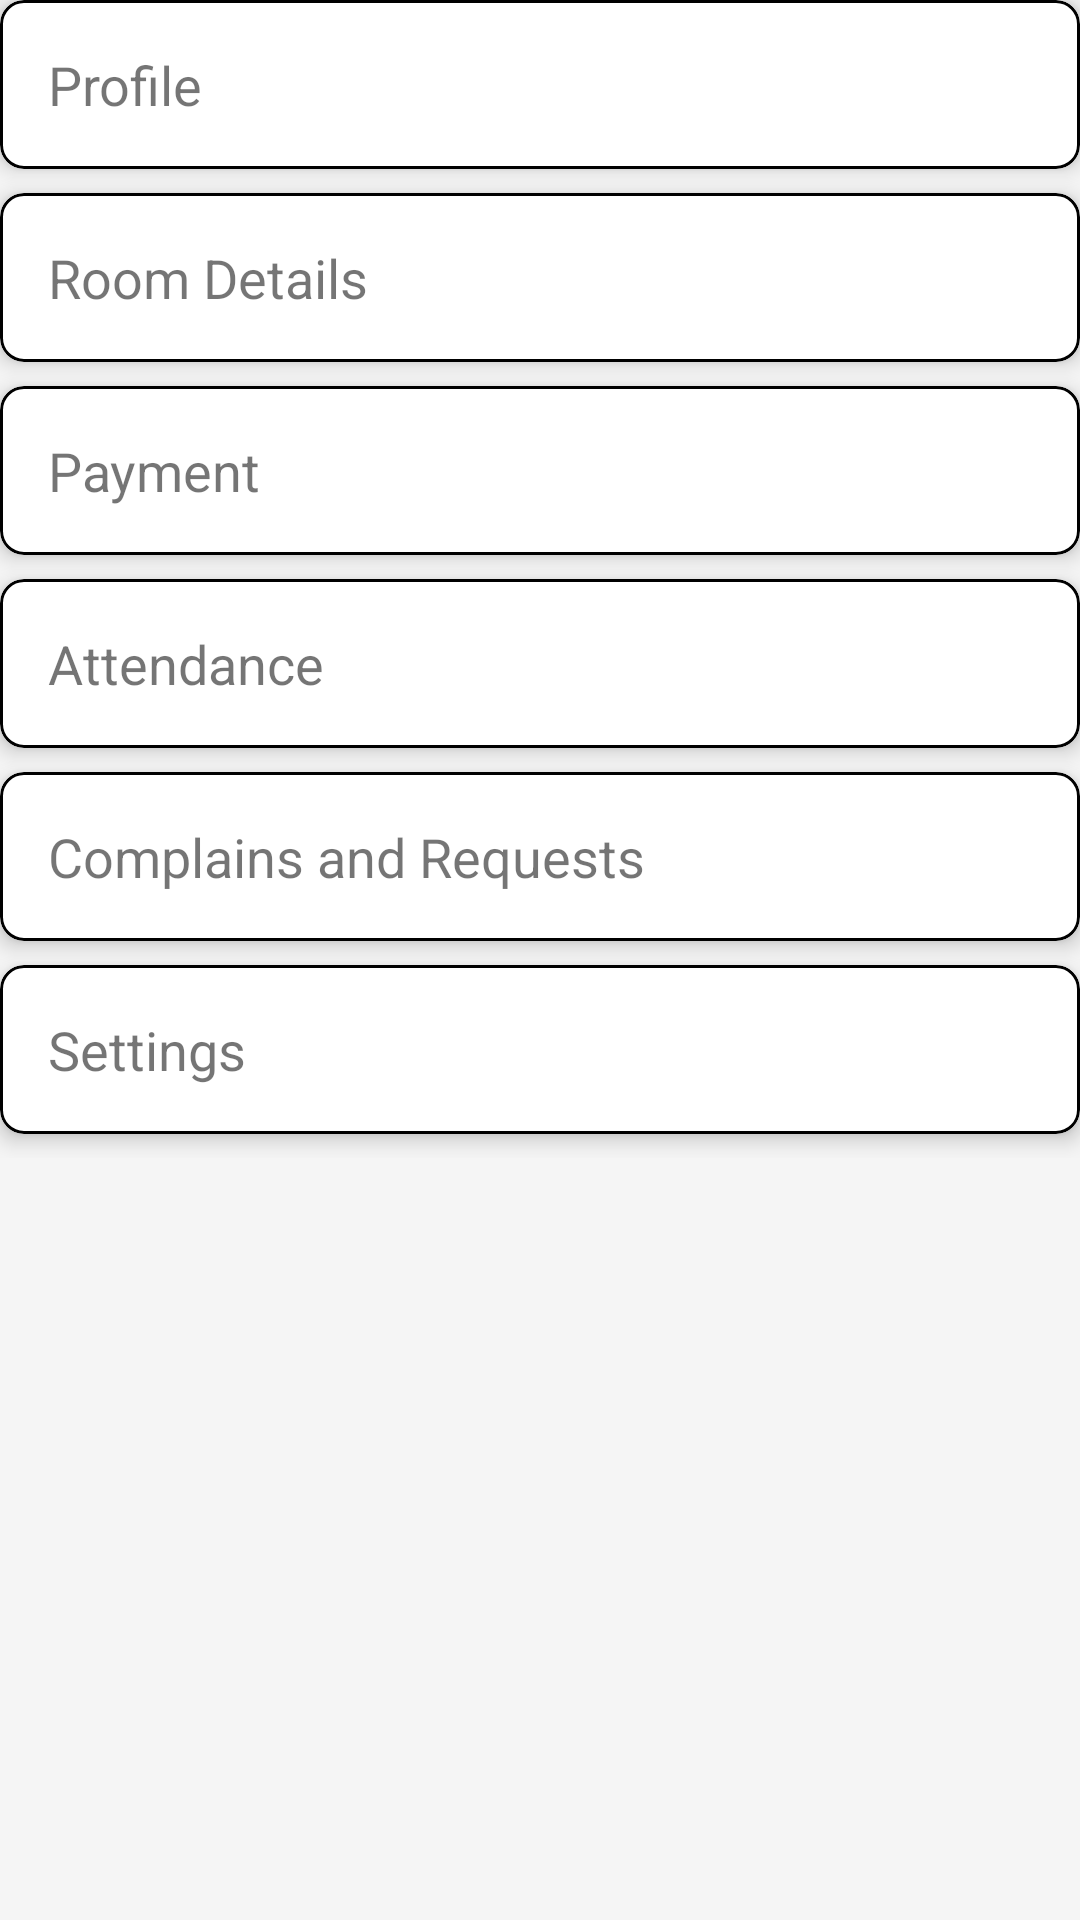

Write the Android layout XML for this screen, with the resource values it uses.
<!-- AndroidManifest.xml: application theme Theme.HostelManagementSystem -->
<!-- res/layout/activity_student_dashboard.xml -->
<?xml version="1.0" encoding="utf-8"?>
<RelativeLayout xmlns:android="http://schemas.android.com/apk/res/android"
    xmlns:app="http://schemas.android.com/apk/res-auto"
    xmlns:tools="http://schemas.android.com/tools"
    android:id="@+id/main"
    android:layout_width="match_parent"
    android:layout_height="match_parent"
    tools:context=".ui.student.StudentDashboardActivity">

    <LinearLayout
        android:orientation="vertical"
        android:layout_width="match_parent"
        android:layout_height="wrap_content">
        <com.google.android.material.card.MaterialCardView
            android:layout_width="match_parent"
            android:layout_height="wrap_content"
            android:layout_marginBottom="8dp"
            app:cardCornerRadius="8dp"
            app:cardElevation="4dp"
            app:strokeColor="@color/black"
            app:strokeWidth="1dp">

            <TextView
                android:id="@+id/profile"
                android:layout_width="match_parent"
                android:layout_height="wrap_content"
                android:text="Profile"
                android:textSize="18sp"
                android:padding="16dp"
               />
        </com.google.android.material.card.MaterialCardView>

        <com.google.android.material.card.MaterialCardView
            android:layout_width="match_parent"
            android:layout_height="wrap_content"
            android:layout_marginBottom="8dp"
            app:cardCornerRadius="8dp"
            app:cardElevation="4dp"
            app:strokeColor="@color/black"
            app:strokeWidth="1dp">

            <TextView
                android:id="@+id/roomDetails"
                android:layout_width="match_parent"
                android:layout_height="wrap_content"
                android:text="Room Details"
                android:textSize="18sp"
                android:padding="16dp"/>
        </com.google.android.material.card.MaterialCardView>

        <com.google.android.material.card.MaterialCardView
            android:layout_width="match_parent"
            android:layout_height="wrap_content"
            android:layout_marginBottom="8dp"
            app:cardCornerRadius="8dp"
            app:cardElevation="4dp"
            app:strokeColor="@color/black"
            app:strokeWidth="1dp">

            <TextView
                android:id="@+id/payment"
                android:layout_width="match_parent"
                android:layout_height="wrap_content"
                android:text="@string/payment"
                android:textSize="18sp"
                android:padding="16dp"/>
        </com.google.android.material.card.MaterialCardView>

        <com.google.android.material.card.MaterialCardView
            android:layout_width="match_parent"
            android:layout_height="wrap_content"
            android:layout_marginBottom="8dp"
            app:cardCornerRadius="8dp"
            app:cardElevation="4dp"
            app:strokeColor="@color/black"
            app:strokeWidth="1dp">

            <TextView
                android:id="@+id/attendance"
                android:layout_width="match_parent"
                android:layout_height="wrap_content"
                android:text="@string/attendance"
                android:textSize="18sp"
                android:padding="16dp"/>
        </com.google.android.material.card.MaterialCardView>

        <com.google.android.material.card.MaterialCardView
            android:layout_width="match_parent"
            android:layout_height="wrap_content"
            android:layout_marginBottom="8dp"
            app:cardCornerRadius="8dp"
            app:cardElevation="4dp"
            app:strokeColor="@color/black"
            app:strokeWidth="1dp">

            <TextView
                android:id="@+id/complainsAndRequests"
                android:layout_width="match_parent"
                android:layout_height="wrap_content"
                android:text="Complains and Requests"
                android:textSize="18sp"
                android:padding="16dp"/>
        </com.google.android.material.card.MaterialCardView>

        <com.google.android.material.card.MaterialCardView
            android:layout_width="match_parent"
            android:layout_height="wrap_content"
            android:layout_marginBottom="8dp"
            app:cardCornerRadius="8dp"
            app:cardElevation="4dp"
            app:strokeColor="@color/black"
            app:strokeWidth="1dp">

            <TextView
                android:id="@+id/settings"
                android:layout_width="match_parent"
                android:layout_height="wrap_content"
                android:text="Settings"
                android:textSize="18sp"
                android:padding="16dp"/>
        </com.google.android.material.card.MaterialCardView>

    </LinearLayout>

</RelativeLayout>
<!-- resources referenced by this layout -->
<resources>
  <color name="black">#000000</color>
  <string name="attendance">Attendance</string>
  <string name="payment">Payment</string>
  <style name="Theme.HostelManagementSystem" parent="Theme.MaterialComponents.Light.NoActionBar">
          
          <item name="colorPrimary">@color/primaryColor</item>
          <item name="colorPrimaryVariant">@color/primaryColorVariant</item>
          <item name="colorOnPrimary">@color/onPrimary</item>
  
          
          <item name="colorSecondary">@color/secondaryColor</item>
          <item name="colorOnSecondary">@color/onSecondary</item>
  
          
          <item name="android:colorBackground">@color/backgroundColor</item>
          <item name="colorSurface">@color/surfaceColor</item>
          <item name="colorOnSurface">@color/onSurface</item>
  
          
          <item name="colorError">@color/errorColor</item>
          <item name="colorOnError">@color/onError</item>
  
          
          <item name="android:textColorPrimary">@color/textPrimary</item>
          <item name="android:textColorSecondary">@color/textSecondary</item>
  
  
          
          <item name="android:statusBarColor">@color/primaryColorVariant</item>
          <item name="android:navigationBarColor">@color/backgroundColor</item>
      </style>
  <color name="primaryColor">#4169E1</color>
  <color name="primaryColorVariant">#274BDB</color>
  <color name="onPrimary">#FFFFFF</color>
  <color name="secondaryColor">#43A047</color>
  <color name="onSecondary">#FFFFFF</color>
  <color name="backgroundColor">#F5F5F5</color>
  <color name="surfaceColor">#FFFFFF</color>
  <color name="onSurface">#212121</color>
  <color name="errorColor">#D32F2F</color>
  <color name="onError">#FFFFFF</color>
  <color name="textPrimary">#212121</color>
  <color name="textSecondary">#757575</color>
</resources>
